Run: headless pygame with SDL's dummy video driver; simulated clock (each Clock.tick advances the game by its frame time, no real sleeping); random seed 0; keys injected as events and as key.get_pressed() state; mouse plan: one left click at the window centre at the start of phase 2, then a move to the lower-right quarter at the start of phase 3.
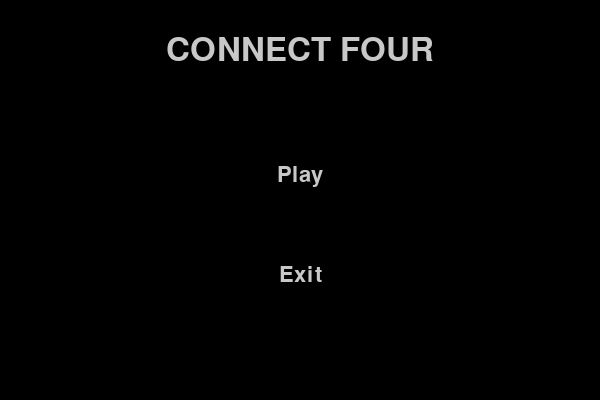
Frame 1 of 4 · flips 1–60 · no input
Frame 2 of 4 · flips 61–180 · clicked the window centre · tapped SPACE, RETURN · held RIGHT (→), D · screen unchanged from frame 1, image omitted
Frame 3 of 4 · flips 181–300 · moved the mouse to the lower-right quarter · held DOWN (↓), S · screen unchanged from frame 2, image omitted
Frame 4 of 4 · flips 301–420 · held LEFT (←), A, UP (↑), W · screen unchanged from frame 3, image omitted

The pygame program that drew these frames:

import pygame
import sys
pygame.init()
width=600
height=400
screen = pygame.display.set_mode((width, height))
pygame.display.set_caption("Connect Four Homepage")

blue = (0, 255, 255)
black = (0, 0, 0)
gray = (200, 200, 200)
red = (255, 0, 0)

font_large = pygame.font.SysFont("Arial", 48)
font_small = pygame.font.SysFont("Arial", 32)
text = font_large.render("CONNECT FOUR", True, gray)
rect = text.get_rect(center=(width // 2, 50))
class Button:
    def __init__(self, text, x, y, width, height, color, hover_color):
        self.text = text
        self.rect = pygame.Rect(x, y, width, height)
        self.color = color
        self.hover_color = hover_color
        self.font = font_small

    def draw(self, screen):
        mouse_x, mouse_y = pygame.mouse.get_pos()
        if self.rect.collidepoint(mouse_x, mouse_y):
            pygame.draw.rect(screen, self.hover_color, self.rect)
        else:
            pygame.draw.rect(screen, self.color, self.rect)

        text_surface = self.font.render(self.text, True, gray)
        text_rect = text_surface.get_rect(center=self.rect.center)
        screen.blit(text_surface, text_rect)

    def is_hovered(self):
        mouse_x, mouse_y = pygame.mouse.get_pos()
        return self.rect.collidepoint(mouse_x, mouse_y)
play_button = Button("Play", 200, 150, 200, 50, black, red)
exit_button = Button("Exit", 200, 250, 200, 50, black, red)
running = True
while running:
    screen.fill(black)
    screen.blit(text, rect)
    play_button.draw(screen)
    exit_button.draw(screen)
    for event in pygame.event.get():
        if event.type == pygame.QUIT:
            running = False
        if event.type == pygame.MOUSEBUTTONDOWN:
            if play_button.is_hovered():
                print("Play button")
            if exit_button.is_hovered():
                running = False

    pygame.display.flip()

pygame.quit()
sys.exit()
